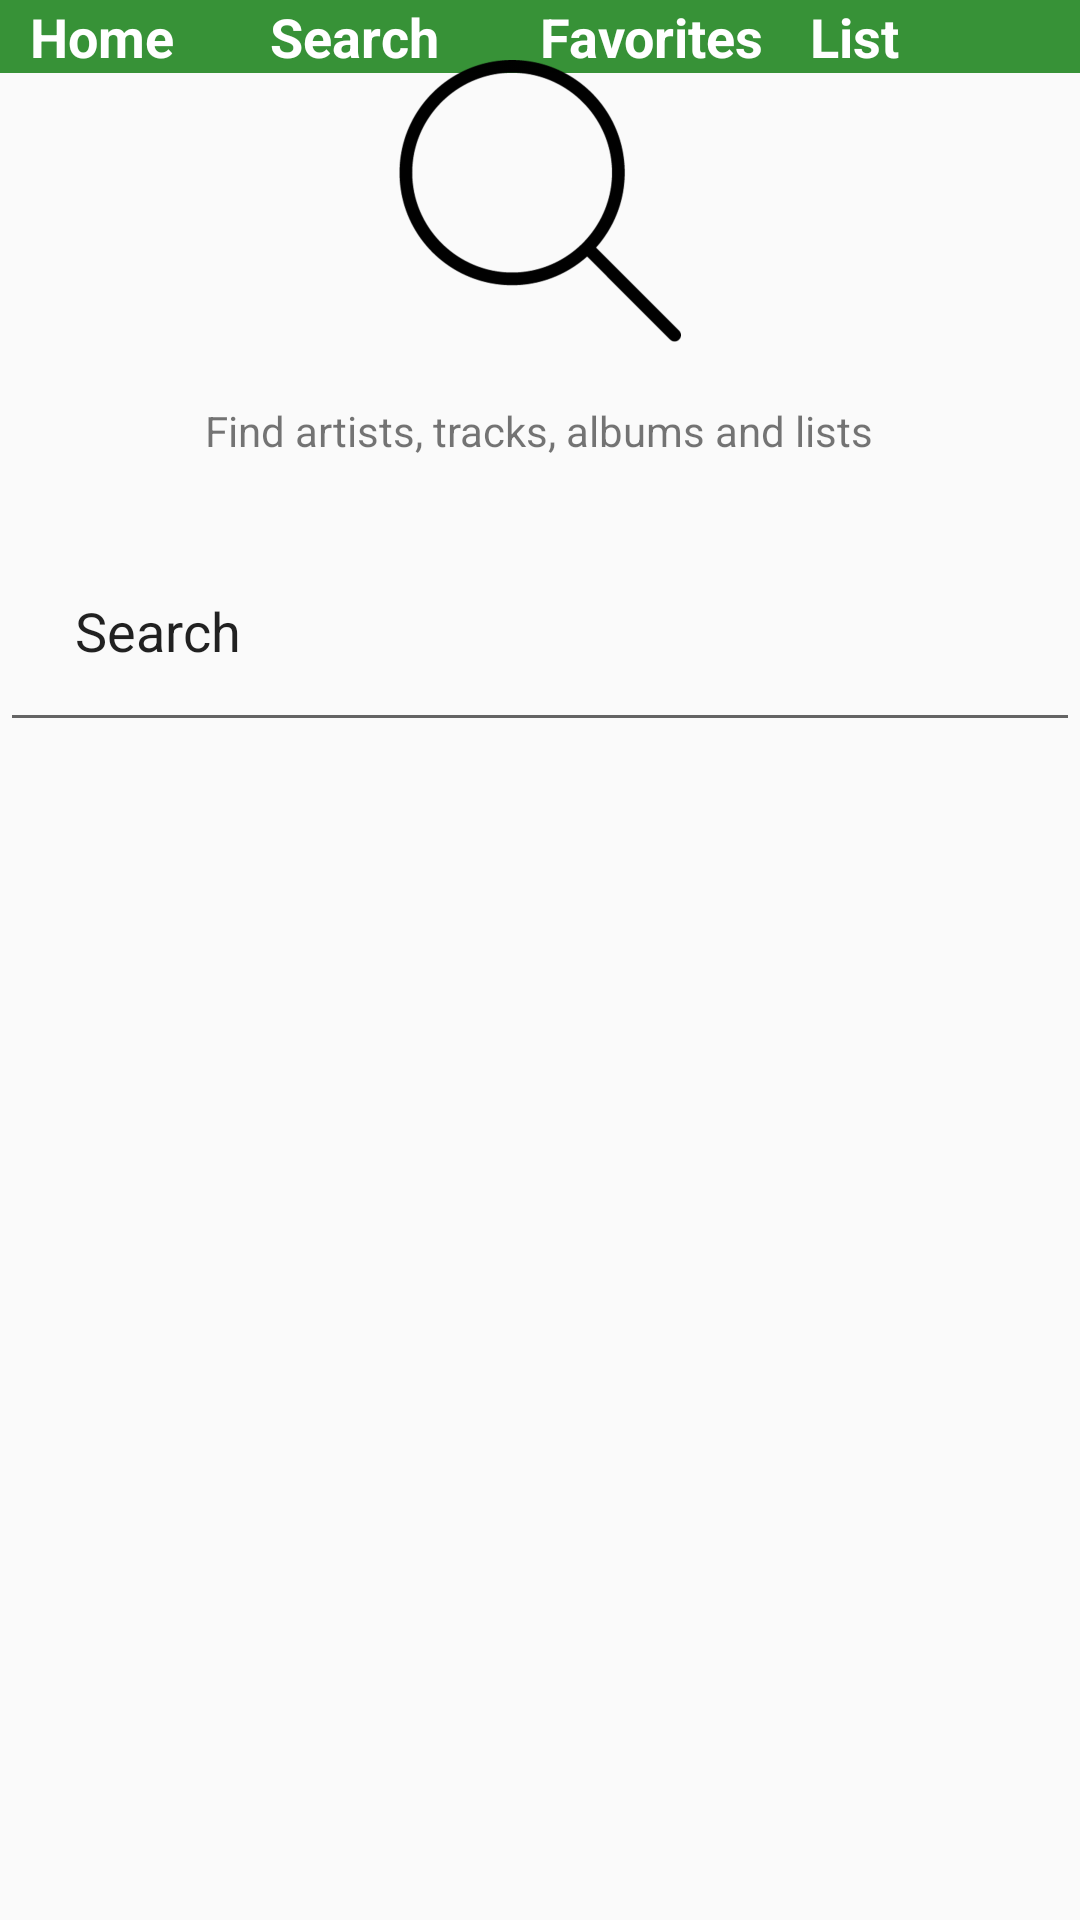

Write the Android layout XML for this screen, with the resource values it uses.
<!-- AndroidManifest.xml: application theme AppTheme -->
<!-- res/layout/activity_search.xml -->
<?xml version="1.0" encoding="utf-8"?>
<android.support.constraint.ConstraintLayout xmlns:android="http://schemas.android.com/apk/res/android"
    xmlns:app="http://schemas.android.com/apk/res-auto"
    xmlns:tools="http://schemas.android.com/tools"
    android:layout_width="match_parent"
    android:layout_height="match_parent"
    tools:context=".Search">

    <LinearLayout
        android:layout_width="match_parent"
        android:layout_height="wrap_content"
        android:orientation="horizontal"
        android:layout_marginBottom="20dp">

        <TextView
            android:id="@+id/principal_page"
            style="@style/CategoryStyle"
            android:background="@color/verde_menu"
            android:text="@string/inicio_app"
            android:paddingLeft="10dp"/>

        <TextView
            android:id="@+id/pagina_busqueda"
            style="@style/CategoryStyle"
            android:background="@color/verde_menu"
            android:text="@string/buscar_cancion" />

        <TextView
            android:id="@+id/canciones_favoritas"
            style="@style/CategoryStyle"
            android:background="@color/verde_menu"
            android:text="@string/favoritos" />

        <TextView
            android:id="@+id/lista_demusica"
            style="@style/CategoryStyle"
            android:background="@color/verde_menu"
            android:text="@string/lista_menu"
            android:paddingRight="10dp"/>

    </LinearLayout>

    <LinearLayout
        android:layout_width="match_parent"
        android:layout_height="match_parent"
        android:orientation="vertical">

        <ImageView
            android:layout_width="wrap_content"
            android:layout_height="94dp"
            android:layout_margin="20dp"
            android:src="@drawable/lupa"
            android:layout_gravity="center"/>

        <TextView
            android:layout_width="wrap_content"
            android:layout_height="wrap_content"
            android:layout_gravity="center"
            android:text="@string/searchtext"
            android:paddingBottom="20dp"/>

        <EditText
            android:layout_width="match_parent"
            android:layout_height="wrap_content"
            android:text="@string/buscar_pregunta"
            android:layout_gravity="center"
            android:padding="25dp" />

    </LinearLayout>

</android.support.constraint.ConstraintLayout>
<!-- resources referenced by this layout -->
<resources>
  <color name="verde_menu">#379237</color>
  <!-- drawable lupa: png bitmap (drawable-hdpi, 8670 bytes) -->
  <string name="buscar_cancion">Search</string>
  <string name="buscar_pregunta">Search </string>
  <string name="favoritos">Favorites</string>
  <string name="inicio_app">Home</string>
  <string name="lista_menu">List</string>
  <string name="searchtext">Find artists, tracks, albums and lists</string>
  <style name="CategoryStyle">
          <item name="android:layout_width">0dp</item>
          <item name="android:layout_weight">1</item>
          <item name="android:layout_height">wrap_content</item>
          <item name="android:textColor">@android:color/white</item>
          <item name="android:textStyle">bold</item>
          <item name="android:textAppearance">?android:textAppearanceMedium</item>
      </style>
  <style name="AppTheme" parent="Theme.AppCompat.Light.DarkActionBar">
          
          <item name="colorPrimary">@color/colorPrimary</item>
          <item name="colorPrimaryDark">@color/colorPrimaryDark</item>
          <item name="colorAccent">@color/colorAccent</item>
      </style>
  <color name="colorPrimary">#3F51B5</color>
  <color name="colorPrimaryDark">#303F9F</color>
  <color name="colorAccent">#FF4081</color>
</resources>
